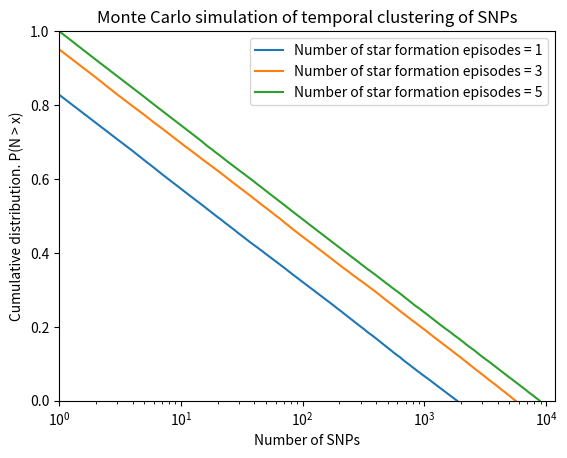

Recreate this plot in Python. (Note: this script raises an exception after producing the figure.)
import numpy as np
import matplotlib.pyplot as plt
rng = np.random.default_rng()
C = [0.828, 0.95, 1.0] # values for the constant C for respectively 1, 3 and 5 star formation episodes



def monteCarlo(n, C):
    N = [] # array with the number of SNP in each cluster
    for _ in range(n):
        r = rng.random() # random number between 0 and 1. 1 is excluded
        N.append(np.exp((C - r)/0.11))
    return N

def plot(Data, star_formation_episodes):
    for data in Data: 
        n = len(data) # n = number of associations
        num_bins = int(np.ceil(max(data))) # minimum number of stars = 0 MINIMUM NUMBER SHALL BE 1!!!
        counts, _ = np.histogram(data, bins=range(0, num_bins, 1))
        cumulative = (n - np.cumsum(counts))/n # cumulative distribution, normalized
        plt.plot(range(1, num_bins, 1), cumulative, label="Number of star formation episodes = " + str(star_formation_episodes[Data.index(data)]))
    
    plt.xscale("log")
    plt.xlim(1, num_bins + 3000) # set the x axis limits
    plt.ylim(0, 1) # set the y axis limits
    plt.xlabel("Number of SNPs")
    plt.ylabel("Cumulative distribution. P(N > x)")
    plt.title("Monte Carlo simulation of temporal clustering of SNPs")
    plt.legend()
    plt.savefig("output/temporal_clustering.png")     # save plot in the output folder
    plt.show()


def clustering_MC():
    temporal_clustering = []
    star_formation_episodes = [1, 3, 5]
    for i in range(len(star_formation_episodes)):
        temporal_clustering.append(monteCarlo(100000, C[i])) # 100000 is the number of clusters, and monteCarlo returns an array with the number of SNPs in each cluster
    plot(temporal_clustering, star_formation_episodes)


def main():
    clustering_MC()

if __name__ == "__main__":
    main()
